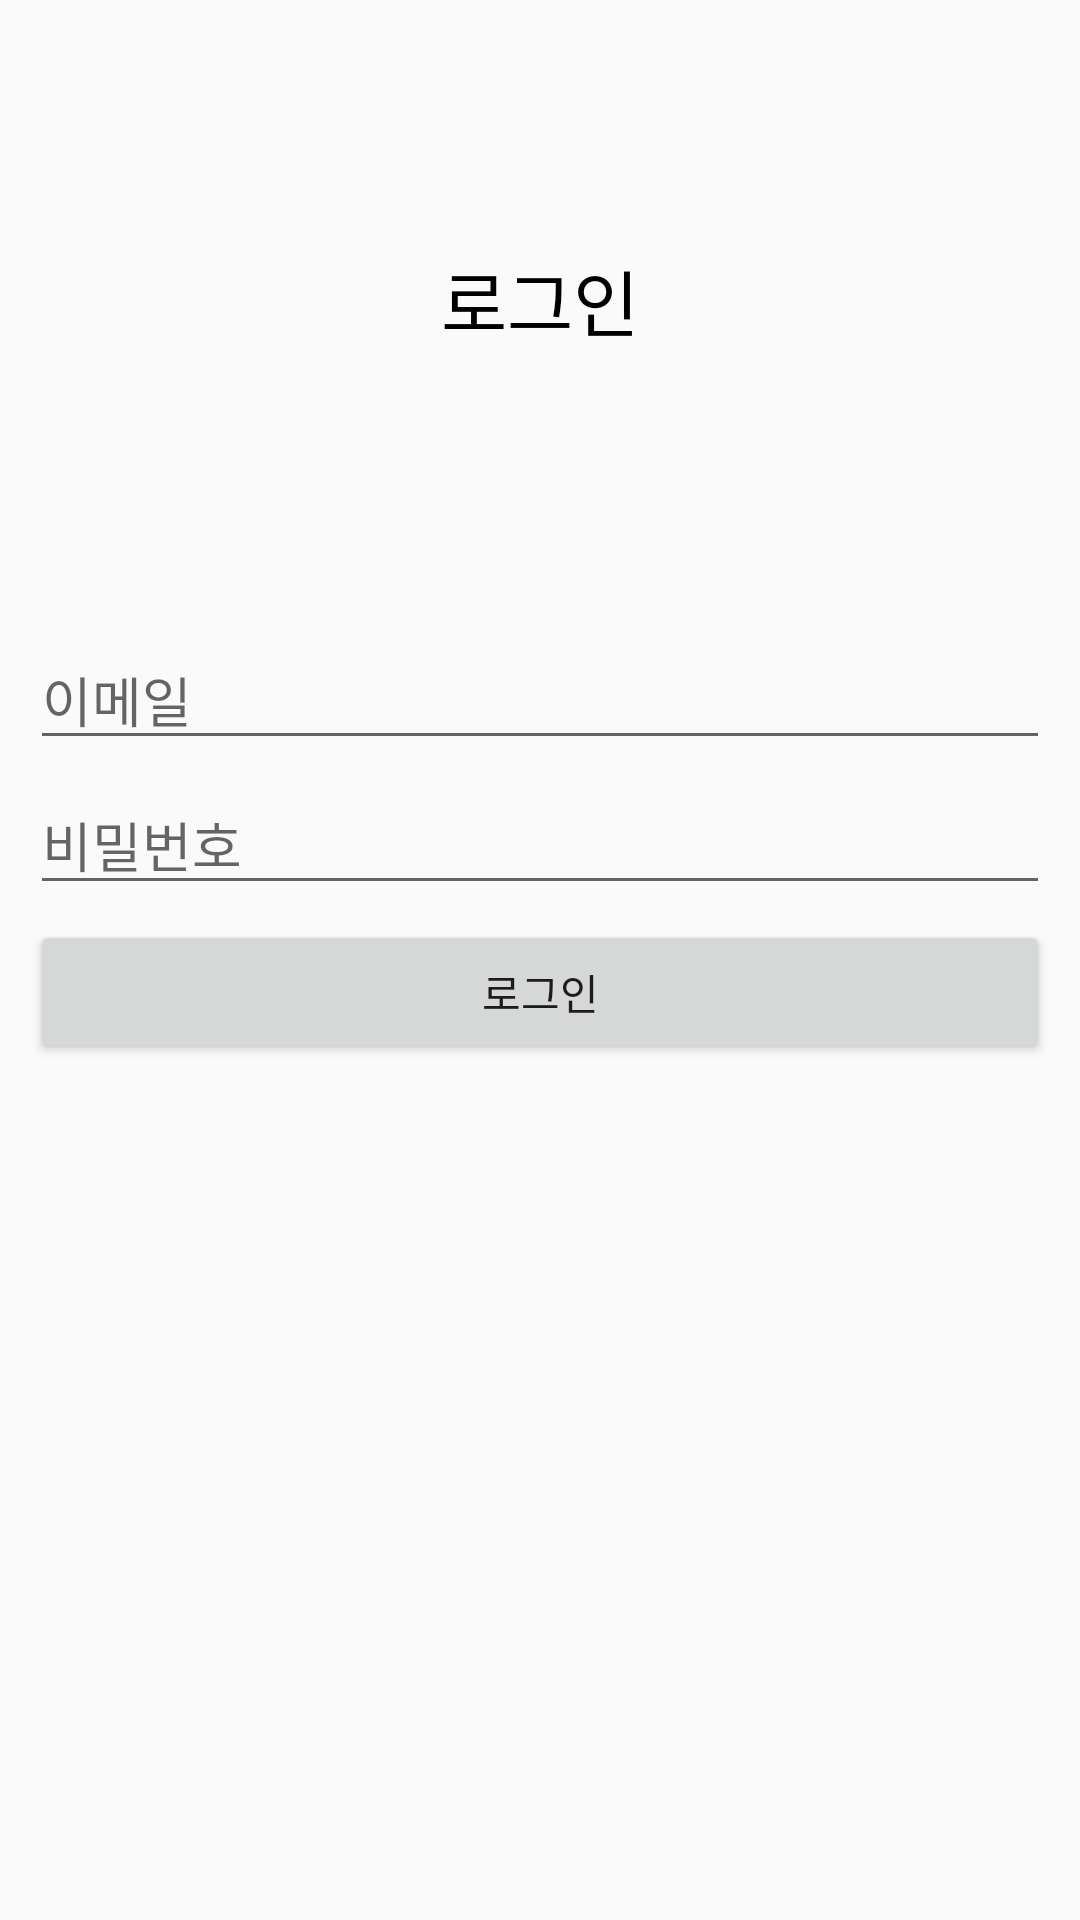

This screen was rendered from an Android layout file. Write that file and the resources it references.
<!-- AndroidManifest.xml: application theme Theme.Project_WantSome -->
<!-- res/layout/activity_login.xml -->
<?xml version="1.0" encoding="utf-8"?>
<RelativeLayout xmlns:android="http://schemas.android.com/apk/res/android"
    android:layout_width="match_parent"
    android:layout_height="match_parent">

    <LinearLayout
        android:layout_width="match_parent"
        android:layout_height="wrap_content"
        android:orientation="vertical">

        <TextView
            android:id="@+id/titleTextView"
            android:layout_width="match_parent"
            android:layout_height="200dp"
            android:gravity="center"
            android:textSize="24sp"
            style="bold"
            android:textColor="@color/black"
            android:text="로그인" />

        <LinearLayout
            android:padding="10dp"
            android:layout_width="match_parent"
            android:layout_height="match_parent"
            android:orientation="vertical">

            <EditText
                android:id="@+id/emailEditText"
                android:layout_width="match_parent"
                android:layout_height="wrap_content"
                android:layout_marginBottom="5dp"
                android:hint="이메일"
                android:ems="10"
                android:inputType="textEmailAddress" />

            <EditText
                android:id="@+id/passwordEditText"
                android:layout_width="match_parent"
                android:layout_height="wrap_content"
                android:layout_marginBottom="5dp"
                android:hint="비밀번호"
                android:ems="10"
                android:inputType="textPassword" />

            <Button
                android:id="@+id/loginButton"
                android:layout_width="match_parent"
                android:layout_height="wrap_content"
                android:text="로그인" />
        </LinearLayout>

    </LinearLayout>

    <include
        layout="@layout/view_loader"
        android:layout_width="match_parent"
        android:layout_height="match_parent"
        android:visibility="gone"/>

</RelativeLayout>
<!-- res/layout/view_loader.xml (included above) -->
<?xml version="1.0" encoding="utf-8"?>
<RelativeLayout
    xmlns:android="http://schemas.android.com/apk/res/android" android:layout_width="match_parent"
    android:layout_height="match_parent"
    android:background="#A34A4A4A"
    android:id="@+id/loaderLayout">

    <ProgressBar
        android:id="@+id/progressBar"
        style="?android:attr/progressBarStyle"
        android:layout_width="wrap_content"
        android:layout_height="wrap_content"
        android:layout_centerInParent="true" />

</RelativeLayout>
<!-- resources referenced by this layout -->
<resources>
  <color name="black">#FF000000</color>
  <style name="Theme.Project_WantSome" parent="Theme.AppCompat.Light.NoActionBar">
          
          <item name="colorPrimary">@color/purple_500</item>
          <item name="colorPrimaryVariant">@color/purple_700</item>
          <item name="colorOnPrimary">@color/white</item>
                  
          <item name="colorSecondary">@color/teal_200</item>
          <item name="colorSecondaryVariant">@color/teal_700</item>
          <item name="colorOnSecondary">@color/black</item>
          
          <item name="android:statusBarColor" tools:targetApi="l">?attr/colorPrimaryVariant</item>
          
          <item name="toolbarNavigationButtonStyle">@style/AppTheme.Actionbar</item>
          <item name="android:actionOverflowButtonStyle">@style/AppTheme.OverFlow</item>
          
          <item name="windowNoTitle">true</item>
      </style>
  <color name="purple_500">#FF6200EE</color>
  <color name="purple_700">#FF3700B3</color>
  <color name="white">#FFFFFFFF</color>
  <color name="teal_200">#FF03DAC5</color>
  <color name="teal_700">#FF018786</color>
  <style name="AppTheme.Actionbar" parent="Widget.AppCompat.Toolbar.Button.Navigation">
          <item name="android:tint">#fff</item>
      </style>
  <style name="AppTheme.OverFlow" parent="Widget.AppCompat.ActionButton.Overflow">
          <item name="android:tint">#fff</item>
      </style>
</resources>
